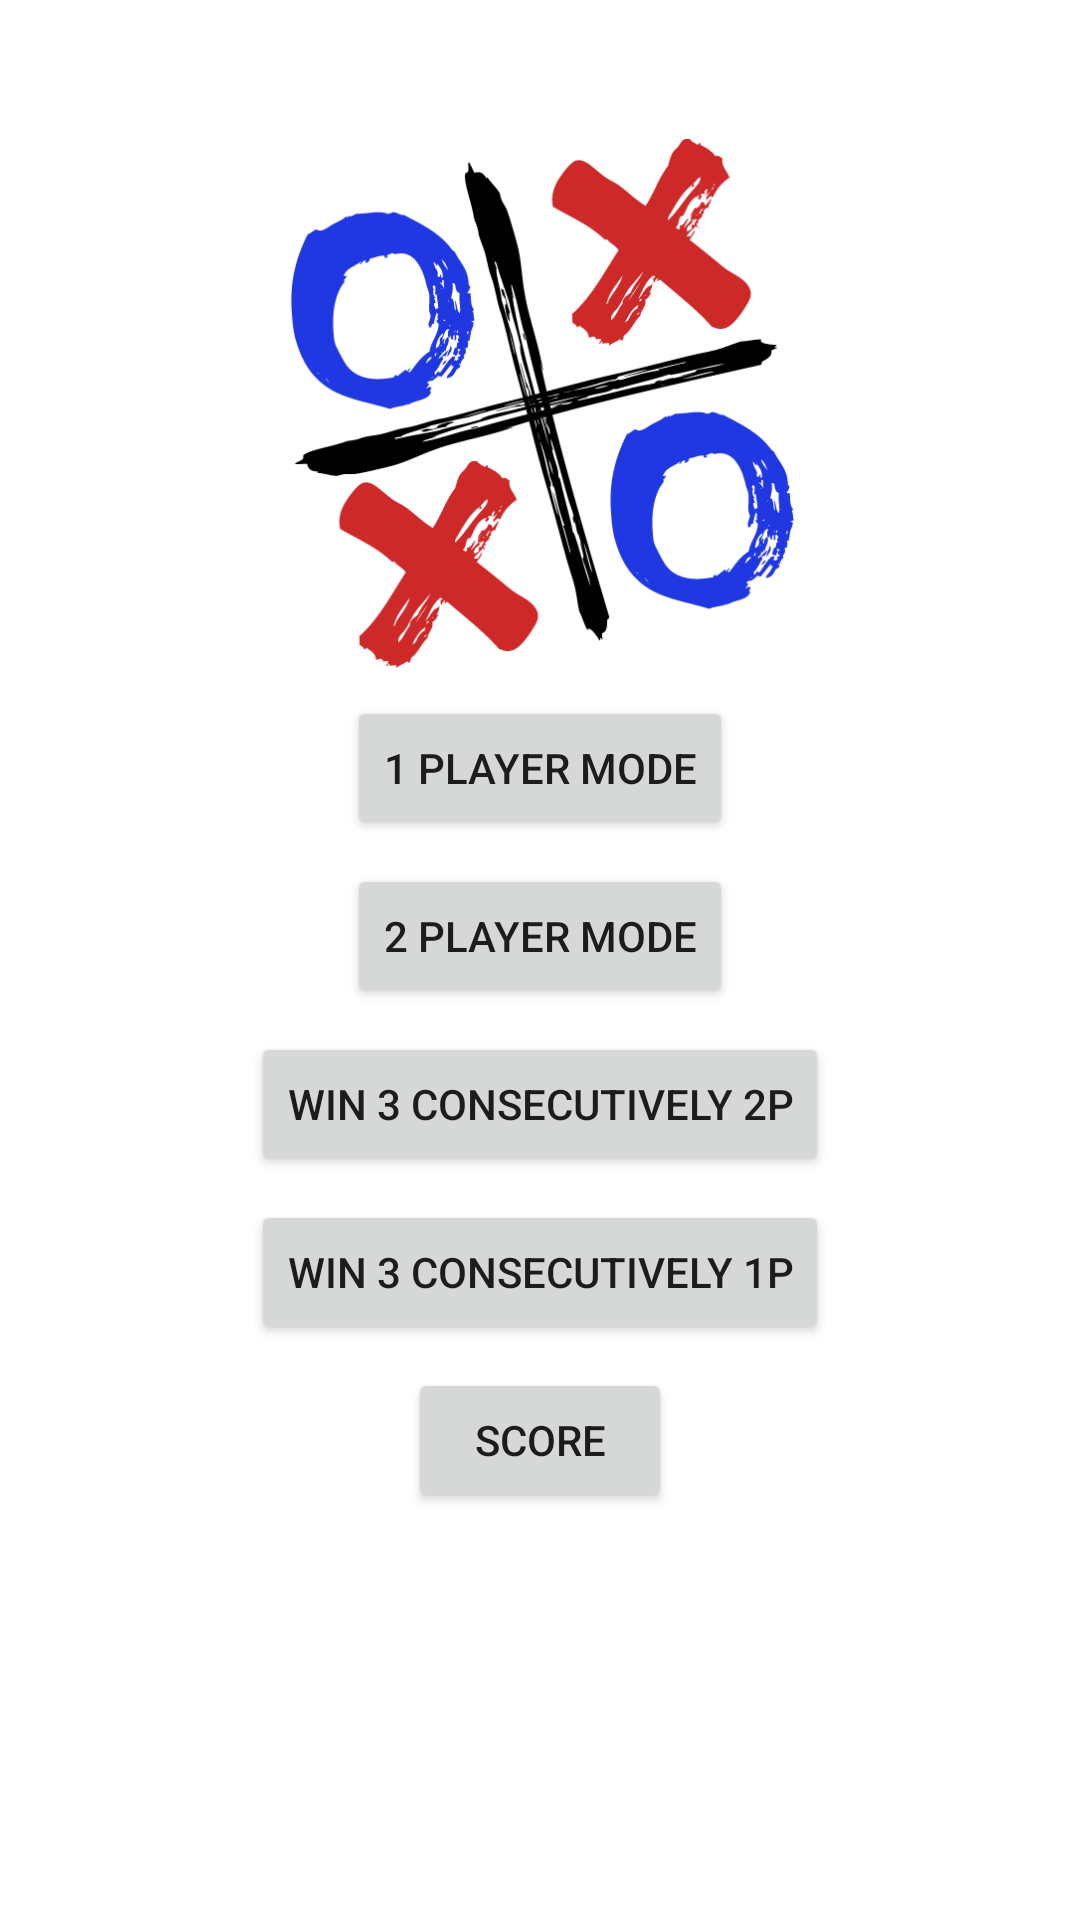

Here is an Android app screen rendered from its layout file. Give the layout XML and the strings, colors and styles it references.
<!-- AndroidManifest.xml: application theme Theme.TicTacToe -->
<!-- res/layout/activity_main.xml -->
<?xml version="1.0" encoding="utf-8"?>
<androidx.constraintlayout.widget.ConstraintLayout xmlns:android="http://schemas.android.com/apk/res/android"
    xmlns:app="http://schemas.android.com/apk/res-auto"
    xmlns:tools="http://schemas.android.com/tools"
    android:layout_width="match_parent"
    android:layout_height="match_parent"
    tools:context=".MainActivity">

    <LinearLayout
        android:id="@+id/background"
        android:layout_width="match_parent"
        android:layout_height="match_parent"
        android:layout_marginTop="40dp"
        android:orientation="vertical"
        app:layout_constraintTop_toTopOf="parent"
        tools:layout_editor_absoluteX="30dp">

        <ImageView
            android:id="@+id/imageView"
            android:layout_width="179dp"
            android:layout_height="187dp"
            android:layout_gravity="center"
            android:layout_marginBottom="5dp"
            android:contentDescription="@string/Logo"
            app:srcCompat="?attr/logo" />

        <Button
            android:id="@+id/button2"
            android:layout_width="wrap_content"
            android:layout_height="wrap_content"
            android:layout_gravity="center"
            android:layout_marginBottom="8dp"
            android:text="@string/button2" />

        <Button
            android:id="@+id/button"
            android:layout_width="wrap_content"
            android:layout_height="wrap_content"
            android:layout_gravity="center"
            android:layout_marginBottom="8dp"
            android:text="@string/button" />

        <Button
            android:id="@+id/button4"
            android:layout_width="wrap_content"
            android:layout_height="wrap_content"
            android:layout_gravity="center"
            android:layout_marginBottom="8dp"
            android:text="@string/button4" />

        <Button
            android:id="@+id/button5"
            android:layout_width="wrap_content"
            android:layout_height="wrap_content"
            android:layout_gravity="center"
            android:layout_marginBottom="8dp"
            android:text="@string/button5" />

        <Button
            android:id="@+id/buttonScore"
            android:layout_width="wrap_content"
            android:layout_height="wrap_content"
            android:layout_gravity="center"
            android:layout_marginBottom="8dp"
            android:text="@string/button3" />
    </LinearLayout>

</androidx.constraintlayout.widget.ConstraintLayout>
<!-- resources referenced by this layout -->
<resources>
  <string name="Logo">Logo</string>
  <string name="button">2 player mode</string>
  <string name="button2">1 player mode</string>
  <string name="button3">Score</string>
  <string name="button4">Win 3 consecutively 2P</string>
  <string name="button5">Win 3 consecutively 1P</string>
  <style name="Theme.TicTacToe" parent="Theme.MaterialComponents.DayNight.DarkActionBar">
          
          <item name="colorPrimary">@color/purple_500</item>
          <item name="colorPrimaryVariant">@color/purple_700</item>
          <item name="colorOnPrimary">@color/white</item>
          
          <item name="colorSecondary">@color/teal_200</item>
          <item name="colorSecondaryVariant">@color/teal_700</item>
          <item name="colorOnSecondary">@color/black</item>
          
          <item name="android:statusBarColor" tools:targetApi="l">?attr/colorPrimaryVariant</item>
          
          <item name="cover">@drawable/cover</item>
          <item name="logo">@drawable/logo</item>
      </style>
  <color name="purple_500">#938F98</color>
  <color name="purple_700">#FF3700B3</color>
  <color name="white">#FFFFFF</color>
  <color name="teal_200">#FF03DAC5</color>
  <color name="teal_700">#FF018786</color>
  <color name="black">#FF000000</color>
  <!-- drawable cover: png bitmap (drawable-hdpi, 10173 bytes) -->
  <!-- drawable logo: png bitmap (drawable-hdpi, 14866 bytes) -->
</resources>
